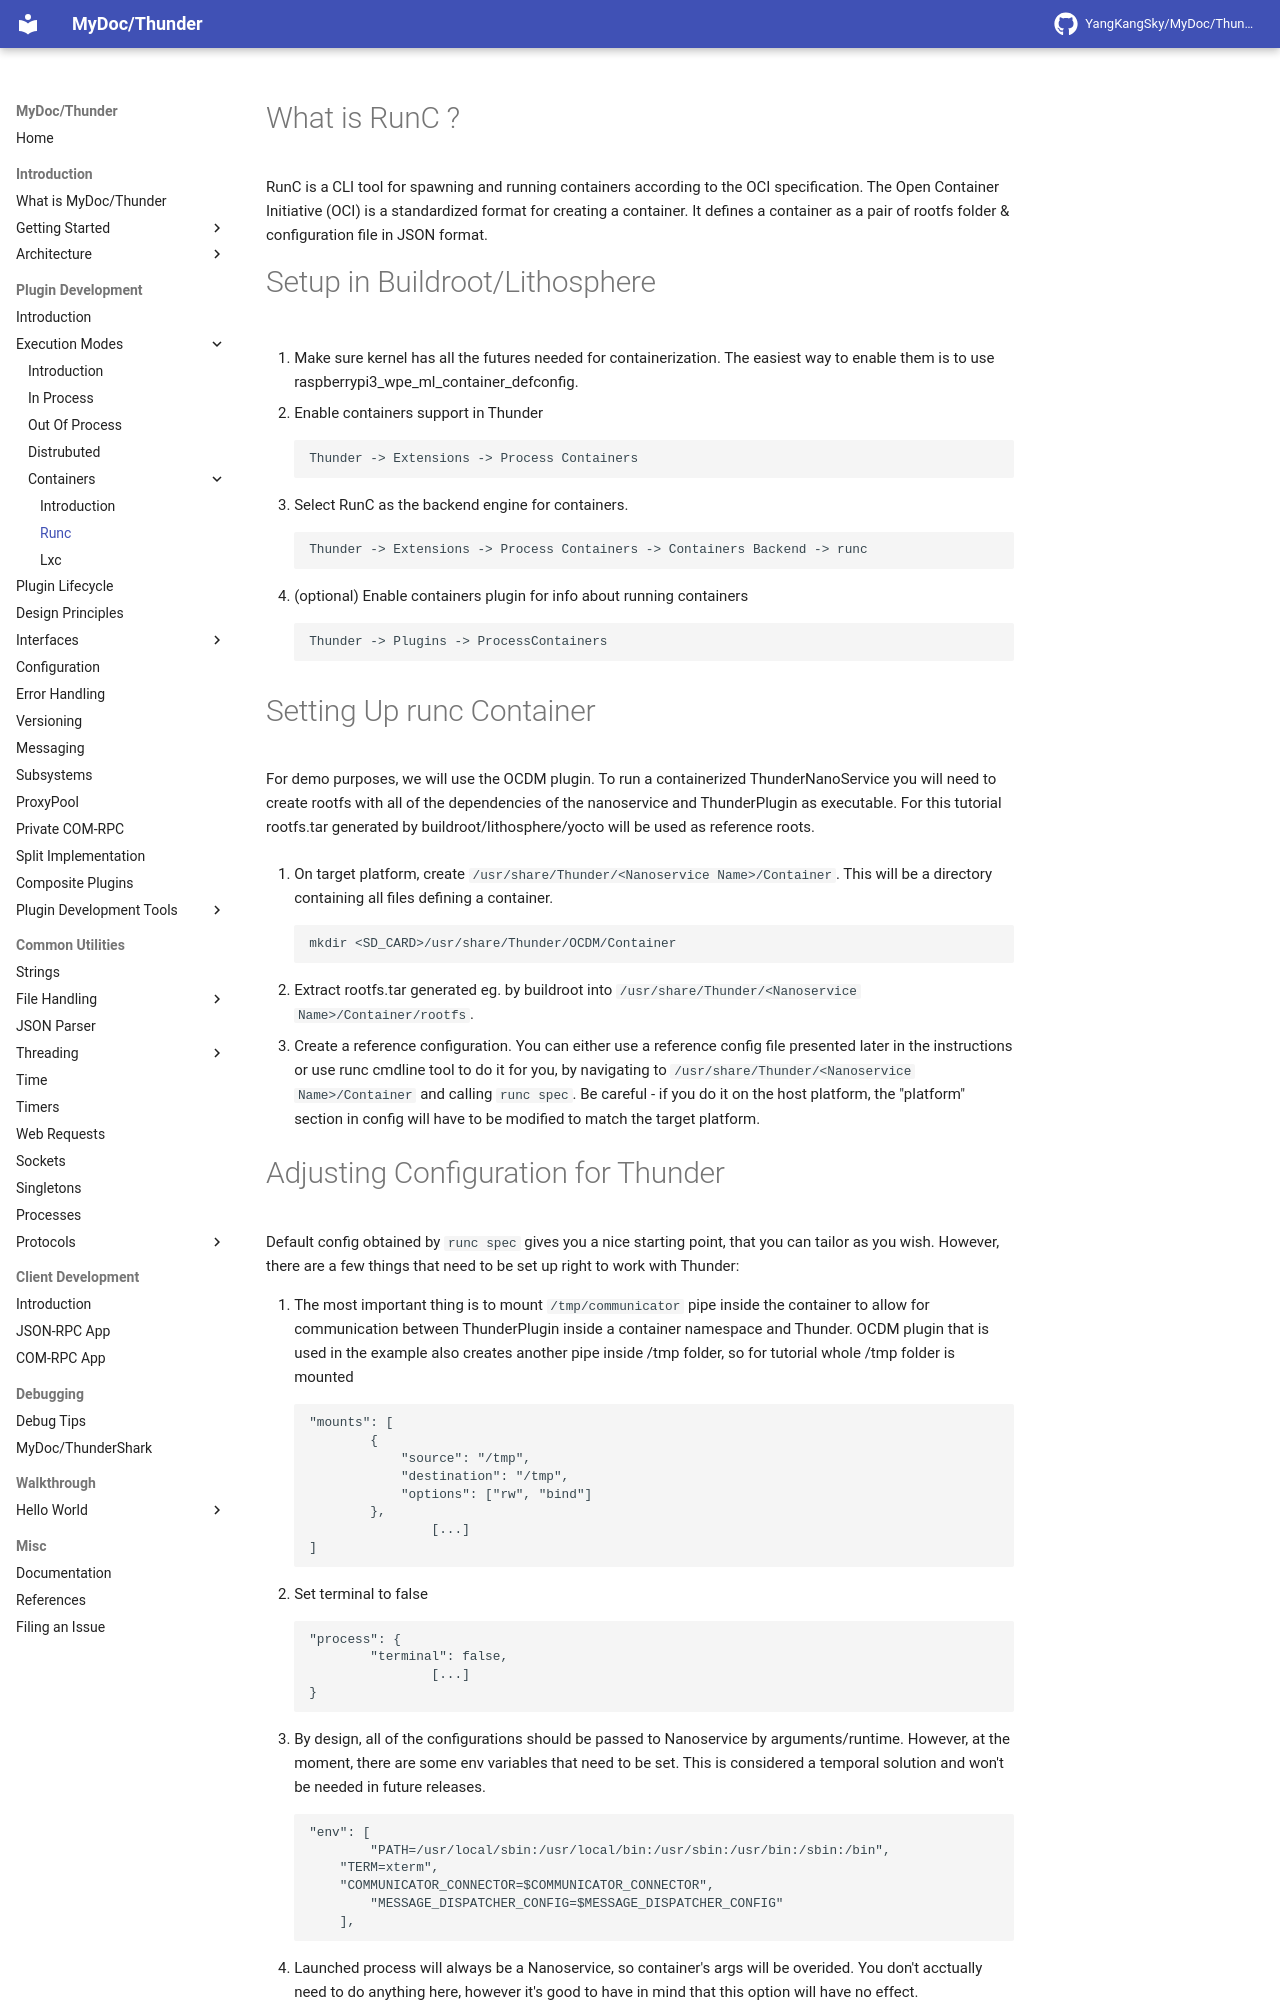

repository: YangKangSky/MyDoc · page: plugin/execution-modes/containers/runc/index.html · generator: mkdocs

# What is RunC ?
RunC is a CLI tool for spawning and running containers according to the OCI specification. The Open Container Initiative (OCI) is a standardized format for creating a container. It defines a container as a pair of rootfs folder & configuration file in JSON format. 

# Setup in Buildroot/Lithosphere

1. Make sure kernel has all the futures needed for containerization. The easiest way to enable them is to use raspberrypi3_wpe_ml_container_defconfig.

2. Enable containers support in Thunder
```
Thunder -> Extensions -> Process Containers
```

3. Select RunC as the backend engine for containers. 
```
Thunder -> Extensions -> Process Containers -> Containers Backend -> runc
```

4. (optional) Enable containers plugin for info about running containers
```
Thunder -> Plugins -> ProcessContainers
```


# Setting Up runc Container
For demo purposes, we will use the OCDM plugin. To run a containerized ThunderNanoService you will need to create rootfs with all of the dependencies of the nanoservice and ThunderPlugin as executable. For this tutorial rootfs.tar generated by buildroot/lithosphere/yocto will be used as reference roots.

1. On target platform, create `/usr/share/Thunder/<Nanoservice Name>/Container`. This will be a directory containing all files defining a container.
```
mkdir <SD_CARD>/usr/share/Thunder/OCDM/Container
```

2. Extract rootfs.tar generated eg. by buildroot into `/usr/share/Thunder/<Nanoservice Name>/Container/rootfs`. 

3. Create a reference configuration. You can either use a reference config file presented later in the instructions or use runc cmdline tool to do it for you, by navigating to `/usr/share/Thunder/<Nanoservice Name>/Container` and calling `runc spec`. Be careful - if you do it on the host platform, the "platform" section in config will have to be modified to match the target platform.
